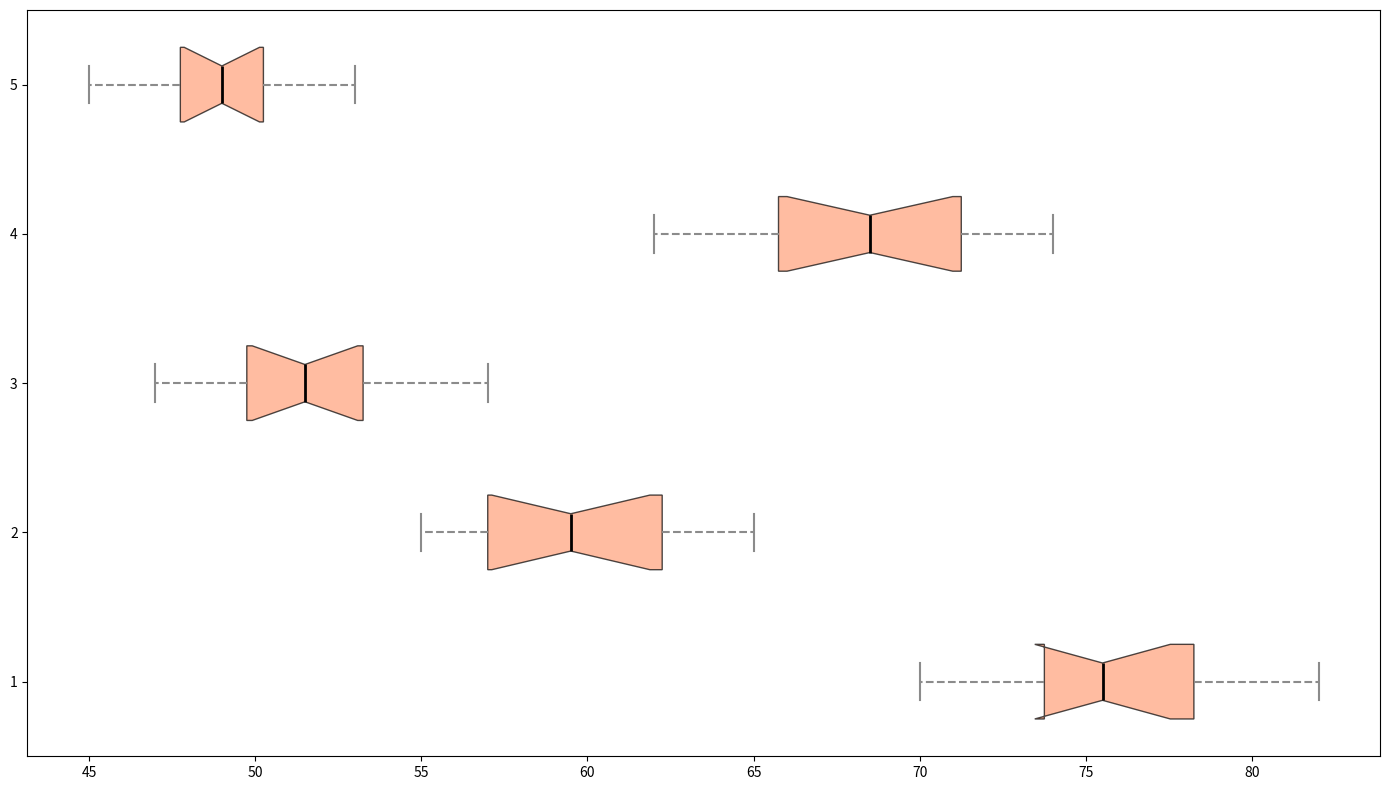

Write Python code to recreate this figure.
import matplotlib.pyplot as plt
import numpy as np

locations = ['City Center', 'Residential Area', 'Park', 'Industrial Zone', 'Suburbs']

noise_data = [
    [74, 70, 75, 72, 78, 77, 73, 76, 79, 82, 74, 80],
    [62, 60, 58, 57, 59, 61, 55, 56, 63, 64, 65, 57],
    [50, 54, 48, 49, 53, 51, 47, 52, 55, 57, 52, 50],
    [65, 68, 70, 66, 67, 72, 69, 71, 73, 74, 62, 65],
    [45, 48, 52, 47, 49, 51, 46, 50, 53, 50, 49, 48],
]

fig, ax = plt.subplots(figsize=(14, 8))
box = ax.boxplot(noise_data, vert=False, patch_artist=True, notch=True, whis=1.5)

single_color = '#FFA07A'
for patch in box['boxes']:
    patch.set_facecolor(single_color)
    patch.set_alpha(0.7)

for whisker in box['whiskers']:
    whisker.set(color='#8B8B8B', linewidth=1.5, linestyle='--')
for cap in box['caps']:
    cap.set(color='#8B8B8B', linewidth=1.5)
for median in box['medians']:
    median.set(color='black', linewidth=2)

plt.tight_layout()
plt.show()
